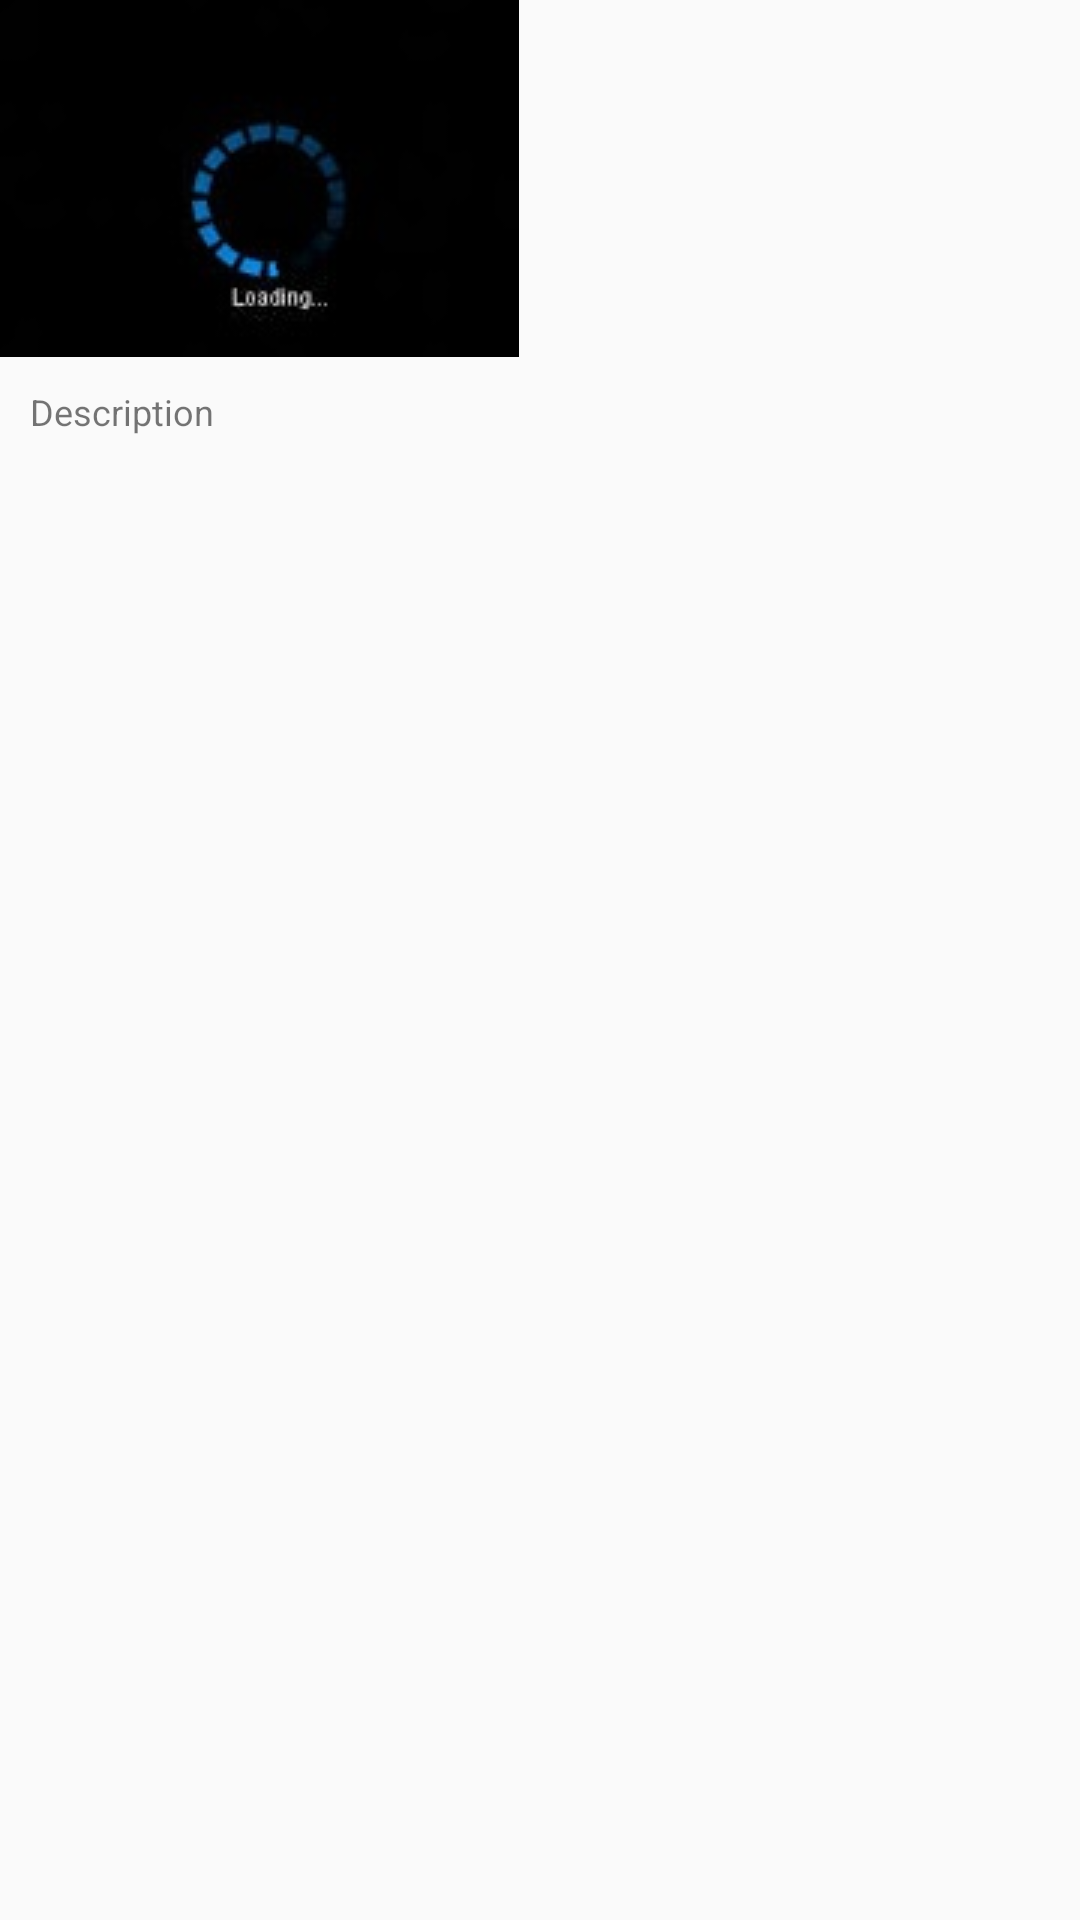

Android layout source for this screen:
<!-- AndroidManifest.xml: application theme AppTheme -->
<!-- res/layout/activity_grid_row.xml -->
<?xml version="1.0" encoding="utf-8"?>
<LinearLayout xmlns:android="http://schemas.android.com/apk/res/android"
    android:orientation="vertical" android:layout_width="match_parent"
    android:layout_height="match_parent">
    <ImageView
        android:id="@+id/icon"
        android:layout_width="wrap_content"
        android:layout_height="wrap_content"
        android:layout_alignParentBottom="true"
        android:layout_alignParentTop="true"
        android:layout_marginRight="6dip"
        android:contentDescription="TODO"
        android:src="@drawable/loading" />

    <TextView
        android:id="@+id/secondLine"
        android:layout_width="fill_parent"
        android:layout_height="26dip"
        android:layout_alignParentBottom="true"
        android:layout_alignParentRight="true"
        android:layout_toRightOf="@id/icon"
        android:paddingTop="10dp"
        android:ellipsize="marquee"
        android:text="Description"
        android:textSize="12sp"
        android:paddingLeft="10dp"/>

</LinearLayout>
<!-- resources referenced by this layout -->
<resources>
  <!-- drawable loading: jpg bitmap (drawable, 2917 bytes) -->
  <style name="AppTheme" parent="Theme.AppCompat.Light.DarkActionBar">
          
          <item name="colorPrimary">@color/colorPrimary</item>
          <item name="colorPrimaryDark">@color/colorPrimaryDark</item>
          <item name="colorAccent">@color/colorAccent</item>
      </style>
  <color name="colorPrimary">#80deea</color>
  <color name="colorPrimaryDark">#00bcd4</color>
  <color name="colorAccent">#FF4081</color>
</resources>
